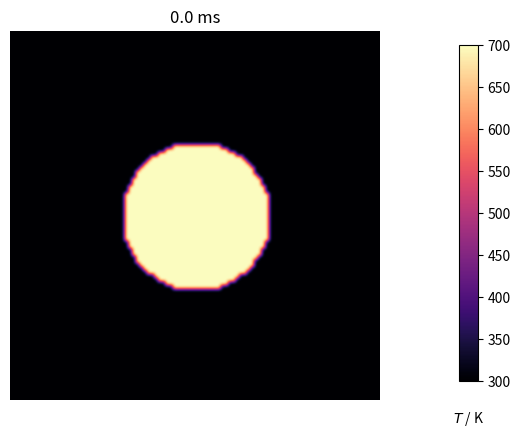

Write the Python code that produced this figure.
import numpy as np
import matplotlib.pyplot as plt
import matplotlib.animation as animation

w = h = 10.0
dx = dy = 0.1
D = 4.0

T_cool, T_hot = 300, 700

nx, ny = int(w / dx), int(h / dy)

dx2, dy2 = dx * dx, dy * dy
dt = dx2 * dy2 / (2 * D * (dx2 + dy2))

u_0 = T_cool * np.ones((nx, ny))
u = u_0.copy()

r, cx, cy = 2, 5, 5
r2 = r**2
for i in range(nx):
    for j in range(ny):
        p2 = (i * dx - cx) ** 2 + (j * dy - cy) ** 2
        if p2 < r2:
            u_0[i, j] = T_hot


def do_timestep(u_0: np.array, u: np.array) -> tuple:
    """
    Propagate with forward-difference in time, central-difference in space
    """ 
    u[1:-1, 1:-1] = u_0[1:-1, 1:-1] + D * dt * (
        (u_0[2:, 1:-1] - 2 * u_0[1:-1, 1:-1] + u_0[:-2, 1:-1]) / dx2
        + (u_0[1:-1, 2:] - 2 * u_0[1:-1, 1:-1] + u_0[1:-1, :-2]) / dy2
    )

    u_0 = u.copy()
    return u_0, u



num_steps = 500
fig = plt.figure()
ax = fig.add_subplot()

im = ax.imshow(
    u_0, cmap=plt.get_cmap("magma"), vmin=T_cool, vmax=T_hot, interpolation="bicubic"
)
ax.set_axis_off()
ax.set_title("0.0 ms")

fig.subplots_adjust(right=0.85)
cbar_ax = fig.add_axes([0.9, 0.15, 0.03, 0.7])
cbar_ax.set_xlabel("$T$ / K", labelpad=20)
fig.colorbar(im, cax=cbar_ax)


def animate(i: int) -> None:
    """
    Animate the ith frame.
    """
    global u_0, u
    u_0, u = do_timestep(u_0, u)
    ax.set_title(f"{i * dt * 1000:.1f} ms")
    im.set_data(u.copy())


interval = 10

ani = animation.FuncAnimation(fig, animate, frames=num_steps, interval=interval)
plt.show()
